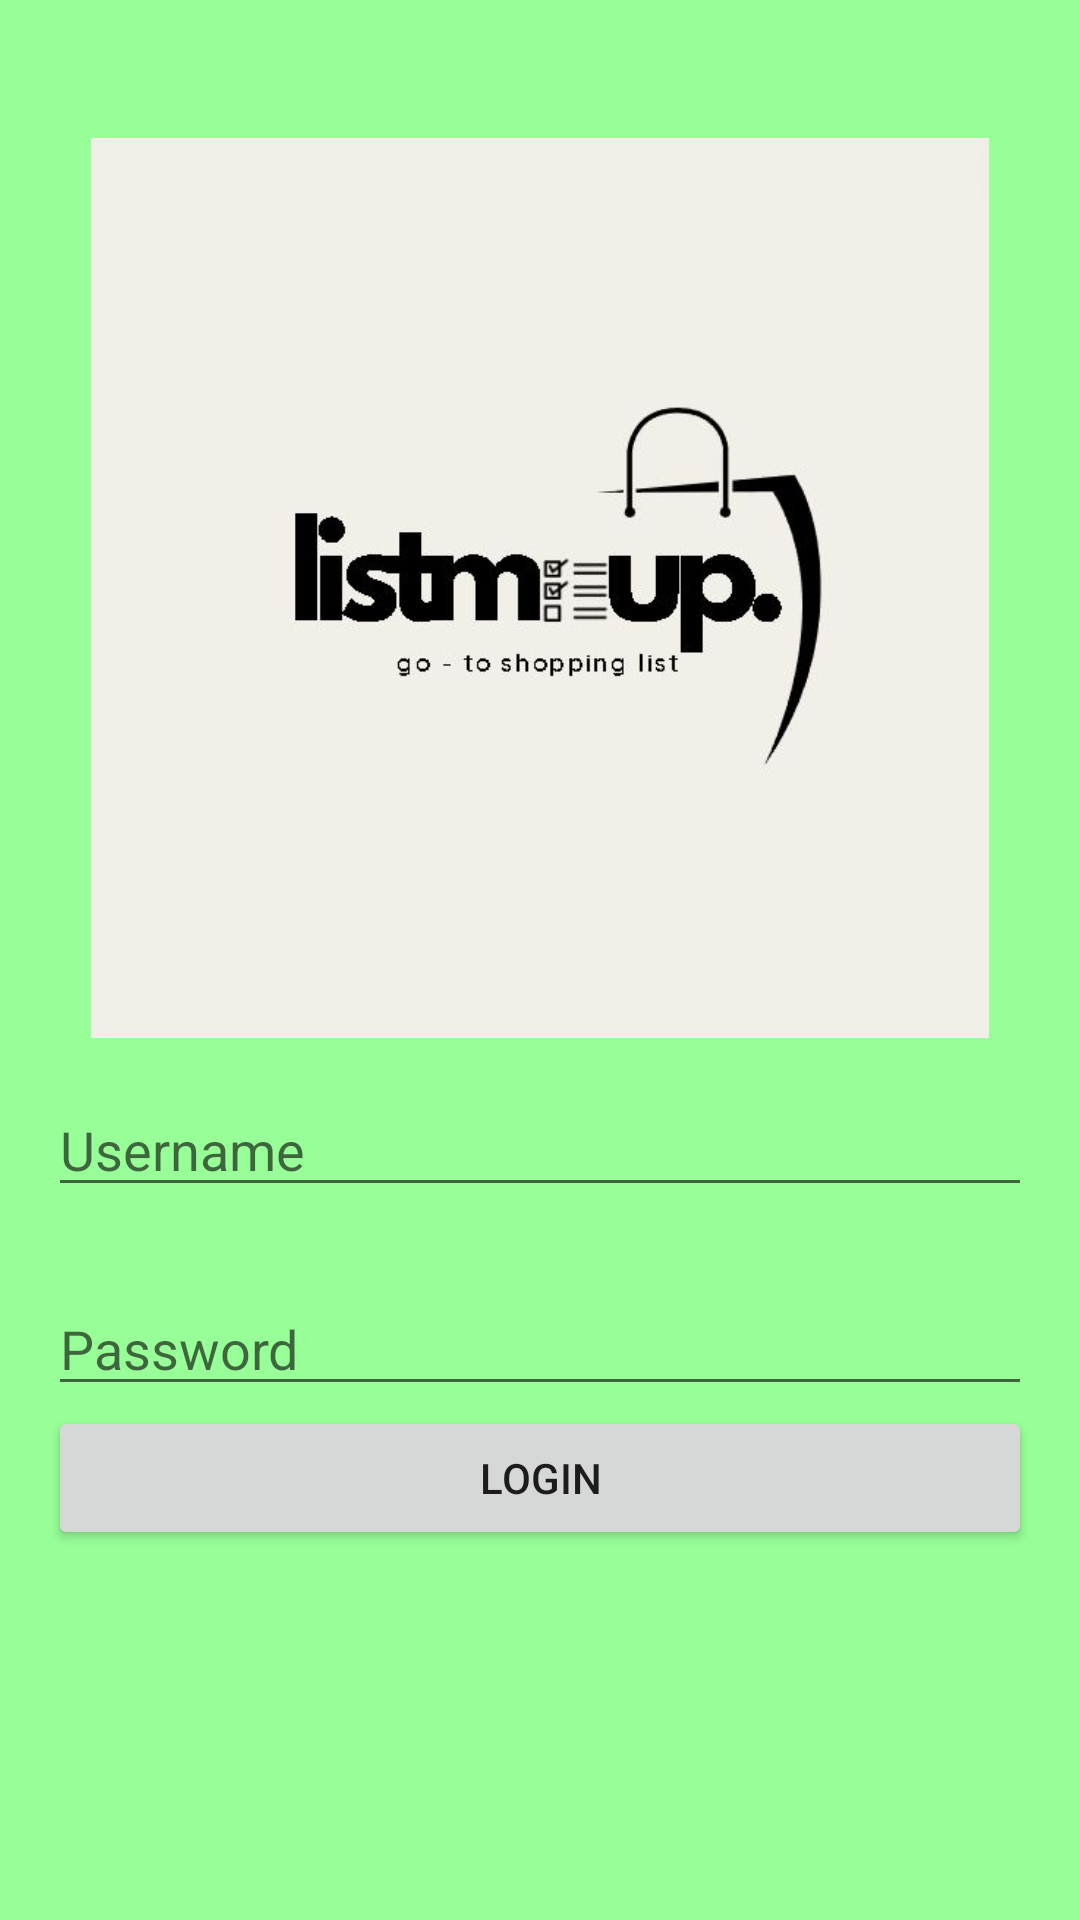

Reconstruct the res/layout file that produces this screen, plus the resources it refers to.
<!-- AndroidManifest.xml: application theme Theme.SemiFinalExamCostas -->
<!-- res/layout/activity_costas_main.xml -->
<?xml version="1.0" encoding="utf-8"?>
<RelativeLayout xmlns:android="http://schemas.android.com/apk/res/android"
    xmlns:tools="http://schemas.android.com/tools"
    android:layout_width="match_parent"
    android:layout_height="match_parent"
    android:padding="16dp"
    android:background="@color/mint_green"
    tools:context=".Costas_MainActivity">

    <ImageView
        android:id="@+id/imageView_logo"
        android:layout_width="match_parent"
        android:layout_height="300dp"
        android:src="@drawable/logo"
        android:layout_centerHorizontal="true"
        android:layout_marginTop="30dp"
        android:layout_marginBottom="15dp"/>

    <EditText
        android:id="@+id/editText_username"
        android:layout_width="match_parent"
        android:layout_height="wrap_content"
        android:layout_below="@id/imageView_logo"
        android:hint="Username"
        android:inputType="text"
        android:layout_marginBottom="25dp"/>


    <EditText
        android:id="@+id/editText_password"
        android:layout_width="match_parent"
        android:layout_height="wrap_content"
        android:layout_below="@id/editText_username"
        android:hint="Password"
        android:inputType="textPassword"/>

    <Button
        android:id="@+id/button_login"
        android:layout_width="match_parent"
        android:layout_height="wrap_content"
        android:layout_below="@id/editText_password"
        android:text="Login"/>

</RelativeLayout>
<!-- resources referenced by this layout -->
<resources>
  <color name="mint_green">#98FF98</color>
  <!-- drawable logo: jpg bitmap (drawable, 18853 bytes) -->
  <style name="Theme.SemiFinalExamCostas" parent="Theme.MaterialComponents.DayNight.DarkActionBar">
          
          <item name="colorPrimary">@color/purple_500</item>
          <item name="colorPrimaryVariant">@color/purple_700</item>
          <item name="colorOnPrimary">@color/white</item>
          
          <item name="colorSecondary">@color/teal_200</item>
          <item name="colorSecondaryVariant">@color/teal_700</item>
          <item name="colorOnSecondary">@color/black</item>
          
          <item name="android:statusBarColor">?attr/colorPrimaryVariant</item>
          
      </style>
  <color name="purple_500">#FF6200EE</color>
  <color name="purple_700">#FF3700B3</color>
  <color name="white">#FFFFFFFF</color>
  <color name="teal_200">#FF03DAC5</color>
  <color name="teal_700">#FF018786</color>
  <color name="black">#FF000000</color>
</resources>
